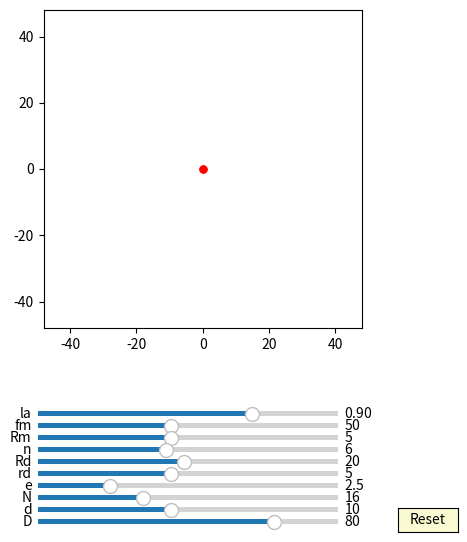

This chart was generated by the following Python code:
import numpy as np
import matplotlib.pyplot as plt
import matplotlib.animation as animation
from matplotlib.widgets import Slider, Button

interval = 50 # ms, time between animation frames

fig, ax = plt.subplots(figsize=(6,6))
plt.subplots_adjust(left=0.15, bottom=0.35)

ax.set_aspect('equal')
plt.xlim(-1.2*40,1.2*40)
plt.ylim(-1.2*40,1.2*40)
#plt.grid()
t = np.linspace(0, 2*np.pi, 10000)
delta = 1


## draw pin
num_pins = 61
pins = [ax.plot([], [], 'k-')[0] for n in range(num_pins)]

def draw_pin_init():
    for p in pins:
        p.set_data([0], [0])

def pin_update(n,d,D):
    for i in range(int(n)):    
        x = (d/2*np.sin(t)+ D/2*np.cos(2*i*np.pi/n))
        y = (d/2*np.cos(t) + D/2*np.sin(2*i*np.pi/n))
        pins[i].set_data(x,y)


## draw inner_pin
num_inner_pins = 10
inner_pins = [ax.plot([], [], 'g-')[0] for n in range(num_inner_pins)]

def draw_inner_pin_init():
    for p in inner_pins:
        p.set_data([0], [0])

def inner_pin_update(n,N,rd,Rd,phi):
    for i in range(int(n)):    
        x = (rd*np.sin(t)+ Rd*np.cos(2*i*np.pi/n))*np.cos(-phi/(N-1)) - (rd*np.cos(t) + Rd*np.sin(2*i*np.pi/n))*np.sin(-phi/(N-1))
        y = (rd*np.sin(t)+ Rd*np.cos(2*i*np.pi/n))*np.sin(-phi/(N-1)) + (rd*np.cos(t) + Rd*np.sin(2*i*np.pi/n))*np.cos(-phi/(N-1))
        inner_pins[i].set_data(x,y)


## draw drive_pin
d0, = ax.plot([0],[0],'k-')

def drive_pin_update(r):
    x = r*np.sin(t)
    y = r*np.cos(t)
    d0.set_data([x], [y])


#inner circle:
num_inner_circles = 10
inner_circles = [ax.plot([], [], 'r-')[0] for n in range(num_inner_circles)]

def draw_inner_circle_init():
    for p in inner_circles:
        p.set_data([0], [0])

def update_inner_circle(e,n,N,rd,Rd, phi):
    for i in range(int(n)):
        x = ((rd+e)*np.cos(t)+Rd*np.cos(2*i*np.pi/n))*np.cos(-phi/(N-1)) - ((rd+e)*np.sin(t)+Rd*np.sin(2*i*np.pi/n))*np.sin(-phi/(N-1)) + e*np.cos(phi)
        y = ((rd+e)*np.cos(t)+Rd*np.cos(2*i*np.pi/n))*np.sin(-phi/(N-1)) + ((rd+e)*np.sin(t)+Rd*np.sin(2*i*np.pi/n))*np.cos(-phi/(N-1)) + e*np.sin(phi)
        inner_circles[i].set_data(x,y)
 

##inner pin:
inner_pin, = ax.plot([0],[0],'r-')
dot, = ax.plot([0],[0], 'ro', ms=5)

def update_inner_pin(e,Rm, phi):
    x = (Rm+e)*np.cos(t)+e*np.cos(phi)
    y = (Rm+e)*np.sin(t)+e*np.sin(phi)
    inner_pin.set_data([x], [y])
    
    x1 = (Rm+e)*np.cos(phi)+e*np.cos(phi)
    y1 = (Rm+e)*np.sin(phi)+e*np.sin(phi)
    dot.set_data([x1], [y1])


##hypocycloid:
hypocycloid, = ax.plot([0],[0],'r-')
edot, = ax.plot([0],[0], 'ro', ms=5)

def update_hypocycloid(lamuda,e,n,D,d, phis):
    RD=D/2
    rd=d/2
    rc = (n-1)*(RD/n)
    rm = (RD/n)
    xa = (rc+rm)*np.cos(t)-e*np.cos((rc+rm)/rm*t)-rd*(np.cos(t) - lamuda*np.cos((rc+rm)/rm*t))/np.sqrt(1 + lamuda**2 - 2*lamuda*np.cos(rc/rm*t)) 
    ya = (rc+rm)*np.sin(t)-e*np.sin((rc+rm)/rm*t)-rd*(np.sin(t) - lamuda*np.sin((rc+rm)/rm*t))/np.sqrt(1 + lamuda**2 - 2*lamuda*np.cos(rc/rm*t)) 

    x = (xa )*np.cos(-phis/(n-1))-(ya )*np.sin(-phis/(n-1))  + e*np.cos(phis)
    y = (xa )*np.sin(-phis/(n-1))+(ya )*np.cos(-phis/(n-1))  + e*np.sin(phis)
    hypocycloid.set_data([x], [y])
    edot.set_data([x[0]], [y[0]])


axcolor = 'lightgoldenrodyellow'
ax_la = plt.axes([0.25, 0.20, 0.5, 0.015], facecolor=axcolor)
ax_fm = plt.axes([0.25, 0.18, 0.5, 0.015], facecolor=axcolor)
ax_Rm = plt.axes([0.25, 0.16, 0.5, 0.015], facecolor=axcolor)
ax_n = plt.axes([0.25, 0.14, 0.5, 0.015], facecolor=axcolor)
ax_Rd = plt.axes([0.25, 0.12, 0.5, 0.015], facecolor=axcolor)
ax_rd = plt.axes([0.25, 0.10, 0.5, 0.015], facecolor=axcolor)
ax_e = plt.axes([0.25, 0.08, 0.5, 0.015], facecolor=axcolor)
ax_N = plt.axes([0.25, 0.06, 0.5, 0.015], facecolor=axcolor)
ax_d = plt.axes([0.25, 0.04, 0.5, 0.015], facecolor=axcolor)
ax_D = plt.axes([0.25, 0.02, 0.5, 0.015], facecolor=axcolor)

sli_la = Slider(ax_la, 'la', 0.7, 0.98, valinit=0.90, valstep=delta/100)
sli_fm = Slider(ax_fm, 'fm', 10, 100, valinit=50, valstep=delta)
sli_Rm = Slider(ax_Rm, 'Rm', 1, 10, valinit=5, valstep=delta)
sli_n = Slider(ax_n, 'n', 3, 10, valinit=6, valstep=delta)
sli_Rd = Slider(ax_Rd, 'Rd', 1, 40, valinit=20, valstep=delta)
sli_rd = Slider(ax_rd, 'rd', 1, 10, valinit=5, valstep=delta)
sli_e = Slider(ax_e, 'e', 0.1, 10, valinit=2.5, valstep=delta/10)
sli_N = Slider(ax_N, 'N', 3, 40, valinit=16, valstep=delta)
sli_d = Slider(ax_d, 'd', 2, 20, valinit=10,valstep=delta)
sli_D = Slider(ax_D, 'D', 5, 100, valinit=80,valstep=delta)

def update(val):
    sla = sli_la.val
    sfm = sli_Rm.val
    sRm = sli_Rm.val
    sRd = sli_Rd.val
    sn = sli_n.val
    srd = sli_rd.val    
    se = sli_e.val
    sN = sli_N.val
    sd = sli_d.val
    sD = sli_D.val
    ax.set_xlim(-1.2*0.5*sD,1.2*0.5*sD)
    ax.set_ylim(-1.2*0.5*sD,1.2*0.5*sD)


sli_la.on_changed(update)
sli_fm.on_changed(update)
sli_Rm.on_changed(update)
sli_Rd.on_changed(update)
sli_n.on_changed(update)
sli_rd.on_changed(update)
sli_e.on_changed(update)
sli_N.on_changed(update)
sli_d.on_changed(update)
sli_D.on_changed(update)

resetax = plt.axes([0.85, 0.01, 0.1, 0.04])
button = Button(resetax, 'Reset', color=axcolor, hovercolor='0.975')

def reset(event):
    sli_la.reset() 
    sli_fm.reset()    
    sli_Rm.reset()
    sli_n.reset()
    sli_rd.reset()
    sli_Rd.reset()    
    sli_e.reset()
    sli_N.reset()
    sli_d.reset()
    sli_D.reset()

button.on_clicked(reset)

def animate(frame):
    sla = sli_la.val
    sfm = sli_fm.val
    sRm = sli_Rm.val
    sRd = sli_Rd.val
    sn = sli_n.val
    srd = 0.9*sli_rd.val    
    se = sli_e.val
    sN = sli_N.val
    sd = sli_d.val
    sD = sli_D.val
    frame = frame+1
    phi = 2*np.pi*frame/sfm


    draw_pin_init()
    draw_inner_pin_init()
    draw_inner_circle_init()
    pin_update(sN,sd,sD)
    update_inner_pin(se,sRm, phi)
    inner_pin_update(sn,sN,srd,sRd,phi)
    drive_pin_update(sRm)
    update_inner_circle(se,sn,sN,srd,sRd, phi)

    update_hypocycloid(sla,se,sN,sD,sd, phi)

    fig.canvas.draw_idle()



ani = animation.FuncAnimation(fig, animate,frames=sli_fm.val*(sli_N.val-1), interval=interval)
dpi=100
plt.show()
